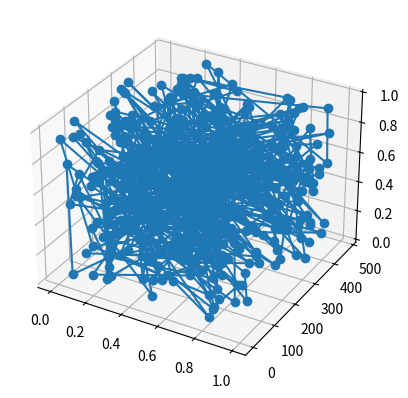

This figure's Python source:
import numpy as np
import matplotlib.pyplot as plt
from matplotlib.animation import FuncAnimation
from mpl_toolkits.mplot3d import Axes3D

# 초기 데이터 생성
x = np.random.rand(480)  # x 좌표 (크기: 480)
z = np.random.rand(480)  # z 좌표 (크기: 480)
y = np.arange(480)      # y 좌표 (시간)

# 그래프 생성
fig = plt.figure()
ax = fig.add_subplot(111, projection='3d')
line, = ax.plot(x, y, z, '-o')

# 업데이트 함수 정의
def update(frame):
    # 데이터 업데이트
    x = np.random.rand(480)  # x 좌표 업데이트
    z = np.random.rand(480)  # z 좌표 업데이트
    
    # 그래프 업데이트
    line.set_data(x, y)
    line.set_3d_properties(z)

# 애니메이션 생성
ani = FuncAnimation(fig, update, frames=range(10), interval=200)

# 그래프 출력
plt.show()